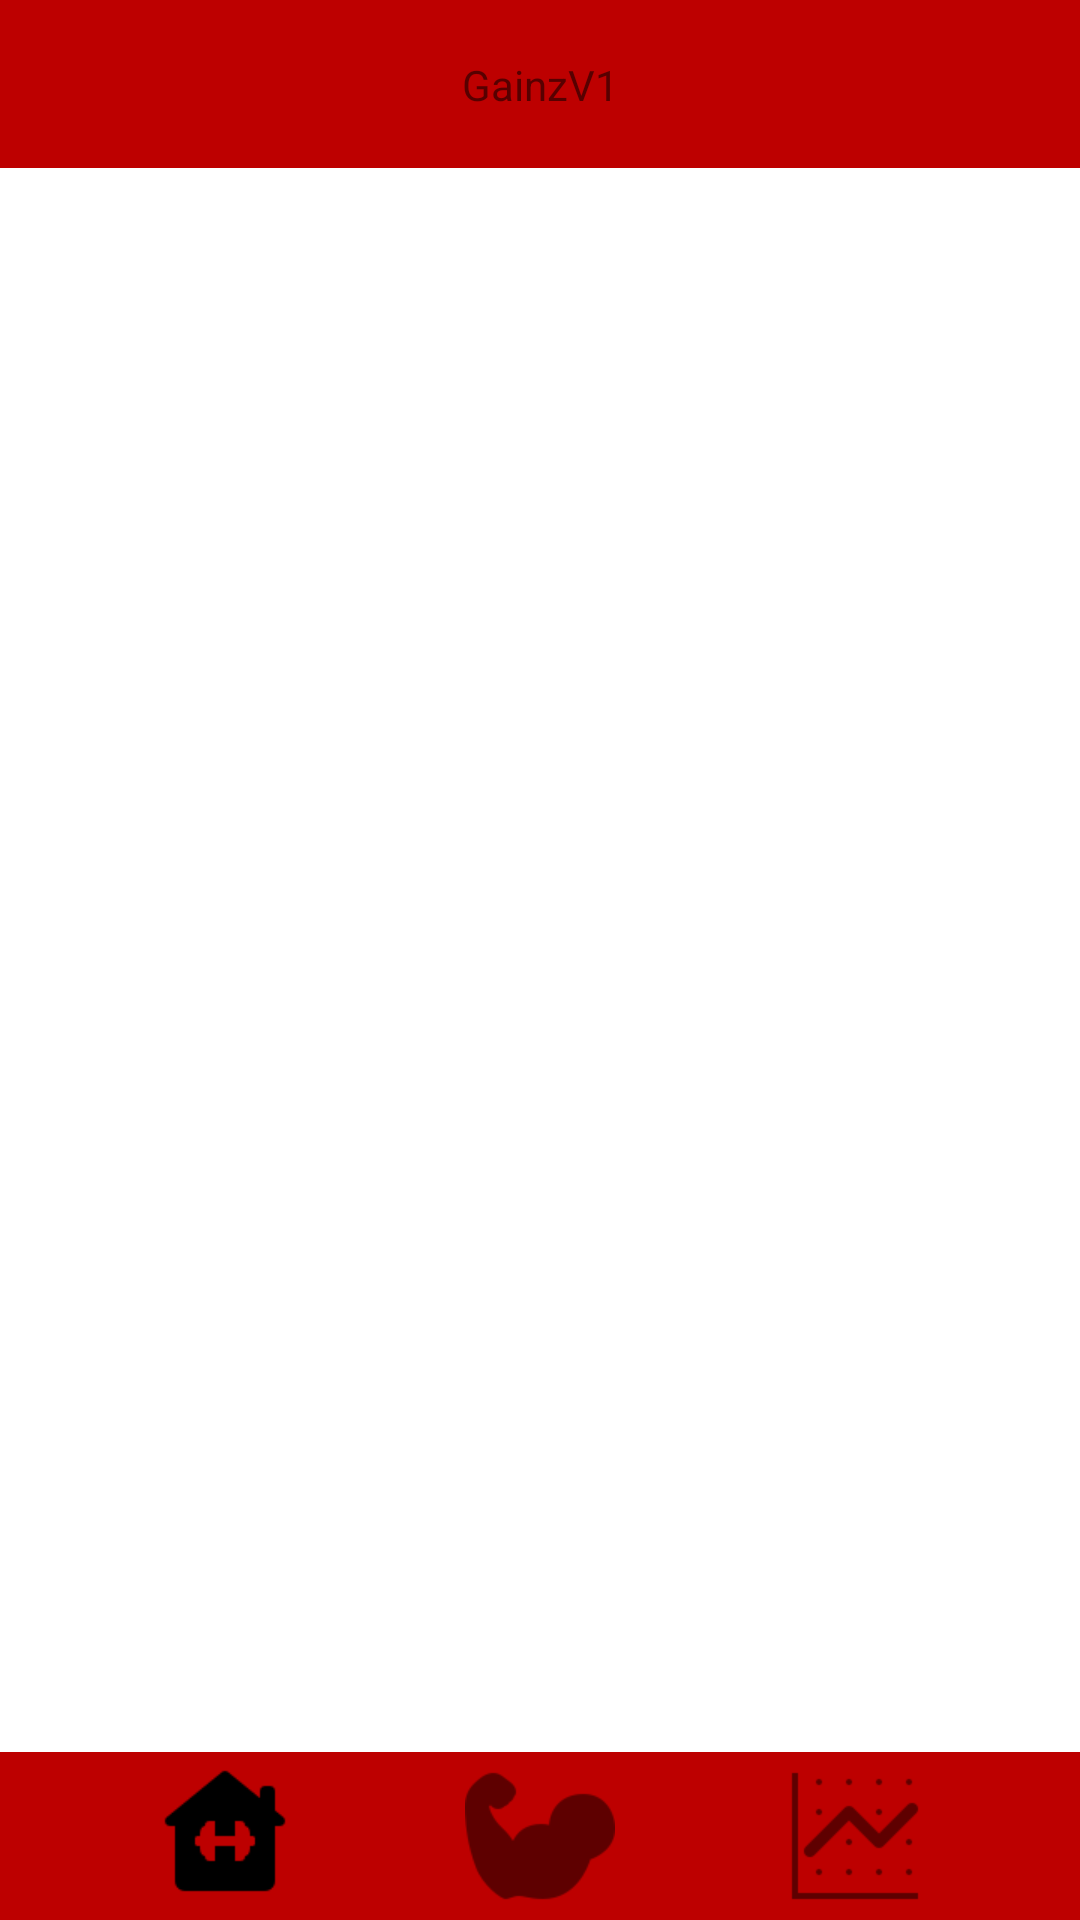

The Android layout XML behind this screen, and the referenced resources:
<!-- AndroidManifest.xml: application theme Theme.GainzV1 -->
<!-- res/layout/activity_main.xml -->
<?xml version="1.0" encoding="utf-8"?>
<androidx.constraintlayout.widget.ConstraintLayout xmlns:android="http://schemas.android.com/apk/res/android"
    xmlns:app="http://schemas.android.com/apk/res-auto"
    xmlns:tools="http://schemas.android.com/tools"


    android:id="@+id/constraintLayout"
    android:layout_width="match_parent"
    android:layout_height="match_parent">

    <androidx.appcompat.widget.Toolbar
        android:id="@+id/top_toolbar"
        android:layout_width="match_parent"
        android:layout_height="wrap_content"
        android:background="?attr/colorPrimary"
        android:minHeight="?attr/actionBarSize"
        android:theme="?attr/actionBarTheme"
        app:layout_constraintEnd_toEndOf="parent"
        app:layout_constraintHorizontal_bias="0.0"
        app:layout_constraintStart_toStartOf="parent"
        app:layout_constraintTop_toTopOf="parent" />

    <TextView
        android:id="@+id/top_toolbar_text"
        android:layout_width="wrap_content"
        android:layout_height="wrap_content"
        android:text="@string/app_name"
        app:layout_constraintBottom_toBottomOf="@+id/top_toolbar"
        app:layout_constraintEnd_toEndOf="@+id/top_toolbar"
        app:layout_constraintStart_toStartOf="@+id/top_toolbar"
        app:layout_constraintTop_toTopOf="@+id/top_toolbar" />

    <androidx.appcompat.widget.Toolbar
        android:id="@+id/bottom_toolbar"
        android:layout_width="match_parent"
        android:layout_height="wrap_content"
        android:background="?attr/colorPrimary"
        android:minHeight="?attr/actionBarSize"
        android:theme="?attr/actionBarTheme"
        app:layout_constraintBottom_toBottomOf="parent"
        app:layout_constraintEnd_toEndOf="parent"
        app:layout_constraintStart_toStartOf="parent" />

    <ImageButton
        android:id="@+id/bottom_toolbar_btn1"
        android:layout_width="@dimen/bottom_ic"
        android:layout_height="@dimen/bottom_ic"
        android:layout_marginStart="50dp"
        android:background="@drawable/home_ic"
        app:layout_constraintBottom_toBottomOf="@+id/bottom_toolbar"
        app:layout_constraintStart_toStartOf="parent"
        app:layout_constraintTop_toTopOf="@+id/bottom_toolbar" />

    <ImageButton
        android:id="@+id/bottom_toolbar_btn2"
        android:layout_width="@dimen/bottom_ic"
        android:layout_height="@dimen/bottom_ic"
        android:alpha="0.5"
        android:background="@drawable/train_ic"
        app:layout_constraintBottom_toBottomOf="@+id/bottom_toolbar"
        app:layout_constraintEnd_toStartOf="@+id/bottom_toolbar_btn3"
        app:layout_constraintStart_toEndOf="@+id/bottom_toolbar_btn1"
        app:layout_constraintTop_toTopOf="@+id/bottom_toolbar" />

    <ImageButton
        android:id="@+id/bottom_toolbar_btn3"
        android:layout_width="@dimen/bottom_ic"
        android:layout_height="@dimen/bottom_ic"
        android:layout_marginEnd="50dp"
        android:alpha="0.5"
        android:background="@drawable/graph_ic"
        app:layout_constraintBottom_toBottomOf="@+id/bottom_toolbar"
        app:layout_constraintEnd_toEndOf="parent"
        app:layout_constraintTop_toTopOf="@+id/bottom_toolbar" />

</androidx.constraintlayout.widget.ConstraintLayout>
<!-- resources referenced by this layout -->
<resources>
  <dimen name="bottom_ic">50dp</dimen>
  <!-- drawable graph_ic: png bitmap (drawable, 838 bytes) -->
  <!-- drawable home_ic: png bitmap (drawable, 1009 bytes) -->
  <!-- drawable train_ic: png bitmap (drawable, 1702 bytes) -->
  <string name="app_name">GainzV1</string>
  <style name="Theme.GainzV1" parent="Theme.MaterialComponents.DayNight.NoActionBar">
          
          <item name="colorPrimary">@color/red1</item>
          <item name="colorPrimaryVariant">@color/red2</item>
          <item name="colorOnPrimary">@color/white</item>
          
          <item name="colorSecondary">@color/teal_200</item>
          <item name="colorSecondaryVariant">@color/teal_700</item>
          <item name="colorOnSecondary">@color/black</item>
          
          <item name="android:statusBarColor" tools:targetApi="l">?attr/colorPrimaryVariant</item>
          <item name="android:windowAnimationStyle">@null</item>
          
          <item name="android:fitsSystemWindows">true</item>
      </style>
  <color name="red1">#bd0000</color>
  <color name="red2">#910000</color>
  <color name="white">#FFFFFFFF</color>
  <color name="teal_200">#FF03DAC5</color>
  <color name="teal_700">#FF018786</color>
  <color name="black">#FF000000</color>
</resources>
